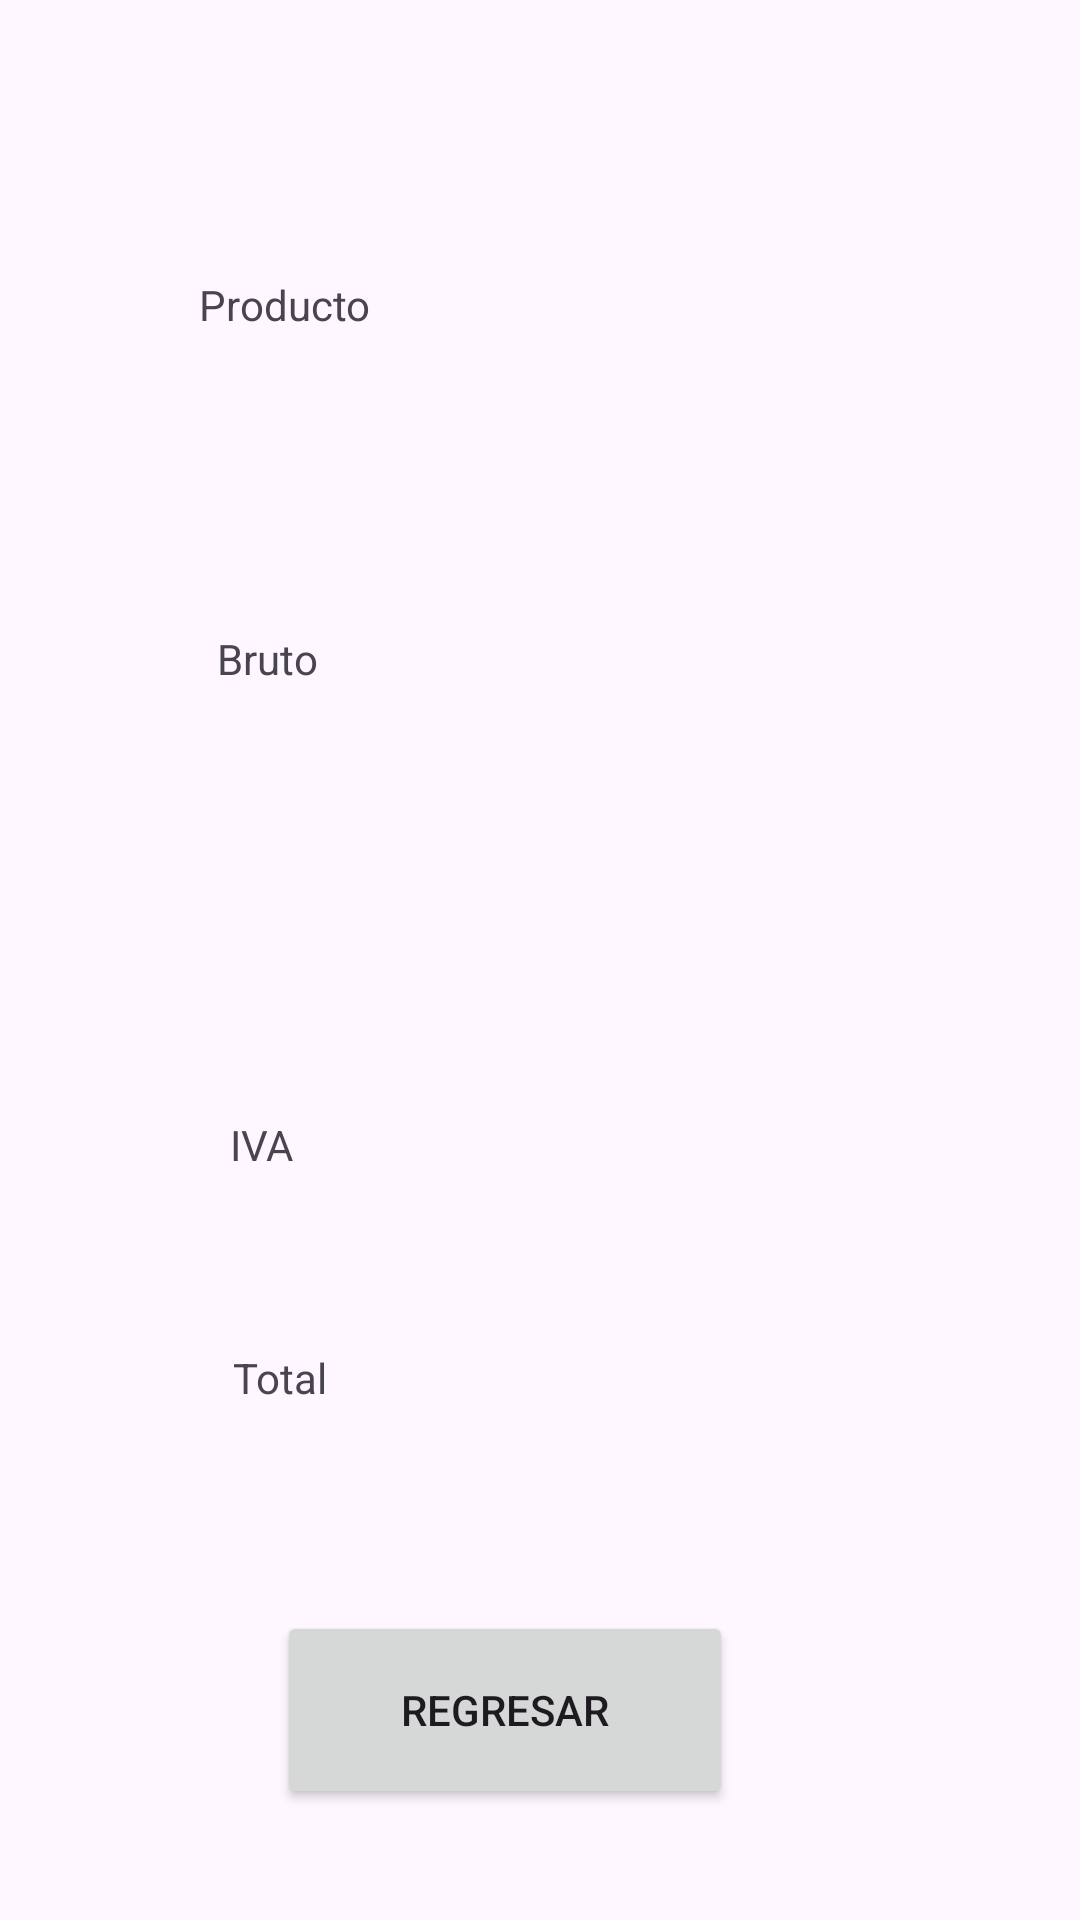

Android layout source for this screen:
<!-- AndroidManifest.xml: application theme Theme._02Septiembre2023 -->
<!-- res/layout/activity_total_p.xml -->
<?xml version="1.0" encoding="utf-8"?>
<androidx.constraintlayout.widget.ConstraintLayout
    xmlns:android="http://schemas.android.com/apk/res/android"
    xmlns:tools="http://schemas.android.com/tools"
    xmlns:app="http://schemas.android.com/apk/res-auto"
    android:layout_width="match_parent"
    android:layout_height="match_parent"
    tools:context=".TotalP">

  <TextView
      android:id="@+id/tvBruto"
      android:layout_width="203dp"
      android:layout_height="50dp"
      android:layout_marginTop="68dp"
      android:text="@string/tvBruto"
      app:layout_constraintEnd_toEndOf="parent"
      app:layout_constraintHorizontal_bias="0.461"
      app:layout_constraintStart_toStartOf="parent"
      app:layout_constraintTop_toBottomOf="@+id/tvProducto" />

  <TextView
      android:id="@+id/tvProducto"
      android:layout_width="203dp"
      android:layout_height="50dp"
      android:layout_marginTop="92dp"
      android:text="@string/etProducto"
      app:layout_constraintEnd_toEndOf="parent"
      app:layout_constraintHorizontal_bias="0.423"
      app:layout_constraintStart_toStartOf="parent"
      app:layout_constraintTop_toTopOf="parent" />

  <TextView
      android:id="@+id/tvIVA"
      android:layout_width="206dp"
      android:layout_height="48dp"
      android:layout_marginTop="112dp"
      android:text="@string/tvIVA"
      app:layout_constraintEnd_toEndOf="parent"
      app:layout_constraintHorizontal_bias="0.497"
      app:layout_constraintStart_toStartOf="parent"
      app:layout_constraintTop_toBottomOf="@+id/tvBruto" />

  <TextView
      android:id="@+id/tvTotal"
      android:layout_width="197dp"
      android:layout_height="58dp"
      android:text="@string/btnTotal"
      app:layout_constraintBottom_toBottomOf="parent"
      app:layout_constraintEnd_toEndOf="parent"
      app:layout_constraintHorizontal_bias="0.476"
      app:layout_constraintStart_toStartOf="parent"
      app:layout_constraintTop_toBottomOf="@+id/tvIVA"
      app:layout_constraintVertical_bias="0.184" />

  <Button
      android:id="@+id/btnRegresar"
      android:layout_width="152dp"
      android:layout_height="66dp"
      android:text="@string/btnRegresar"
      app:layout_constraintBottom_toBottomOf="parent"
      app:layout_constraintEnd_toEndOf="parent"
      app:layout_constraintHorizontal_bias="0.444"
      app:layout_constraintStart_toStartOf="parent"
      app:layout_constraintTop_toBottomOf="@+id/tvTotal"
      app:layout_constraintVertical_bias="0.442" />
</androidx.constraintlayout.widget.ConstraintLayout>
<!-- resources referenced by this layout -->
<resources>
  <string name="btnRegresar">Regresar</string>
  <string name="btnTotal">Total</string>
  <string name="etProducto">Producto</string>
  <string name="tvBruto">Bruto</string>
  <string name="tvIVA">IVA</string>
  <style name="Theme._02Septiembre2023" parent="Base.Theme._02Septiembre2023" />
  <style name="Base.Theme._02Septiembre2023" parent="Theme.Material3.DayNight.NoActionBar">
          
          
      </style>
</resources>
